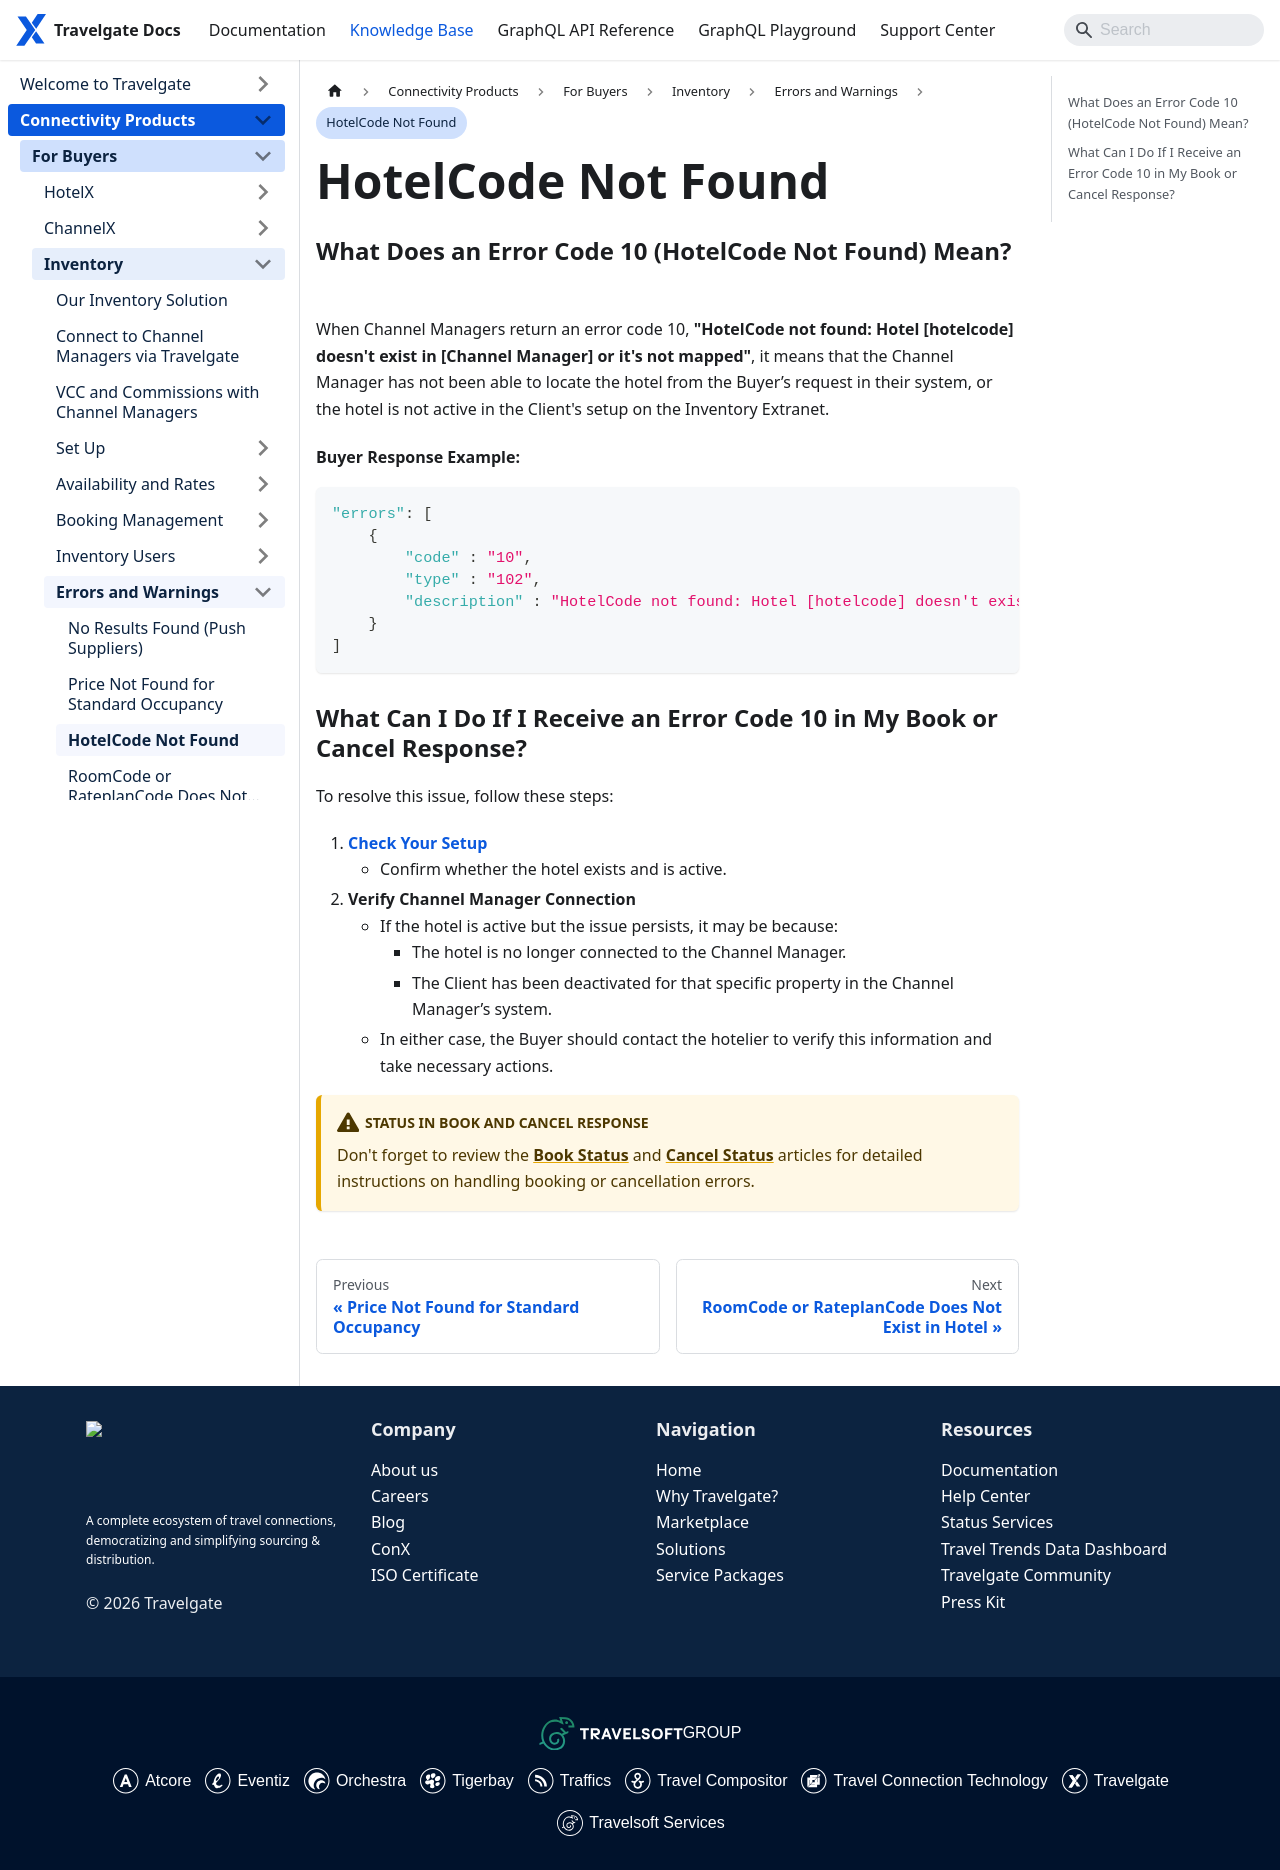

repository: Travelgate/documentation · page: kb/connectivity-products/for-buyers/inventory/errors-and-warnings/error-code-10-hotel-not-found/index.html · generator: docusaurus

---
sidebar_position: 4
---

# HotelCode Not Found

### What Does an Error Code 10 (HotelCode Not Found) Mean? 
When Channel Managers return an error code 10, **"HotelCode not found: Hotel [hotelcode] doesn't exist in [Channel Manager] or it's not mapped"**, it means that the Channel Manager has not been able to locate the hotel from the Buyer’s request in their system, or the hotel is not active in the Client's setup on the Inventory Extranet.

#### Buyer Response Example:

```json
"errors": [
    {
        "code" : "10",
        "type" : "102",
        "description" : "HotelCode not found: Hotel [hotelcode] doesn't exist in [Channel Manager] or it's not mapped."
    }
]
```

### What Can I Do If I Receive an Error Code 10 in My Book or Cancel Response?
To resolve this issue, follow these steps:

1. **[Check Your Setup](/docs/apps/inventory/extranet/set-up/setup)**
   - Confirm whether the hotel exists and is active.
2. **Verify Channel Manager Connection**
   - If the hotel is active but the issue persists, it may be because:
     - The hotel is no longer connected to the Channel Manager.
     - The Client has been deactivated for that specific property in the Channel Manager’s system.
   - In either case, the Buyer should contact the hotelier to verify this information and take necessary actions.

:::warning Status in Book and Cancel Response
Don't forget to review the **[Book Status](/kb/connectivity-products/for-buyers/hotel-x/booking-flow/book/book-status)** and **[Cancel Status](/kb/connectivity-products/for-buyers/hotel-x/booking-management/cancel/cancel-status)** articles for detailed instructions on handling booking or cancellation errors.
:::
